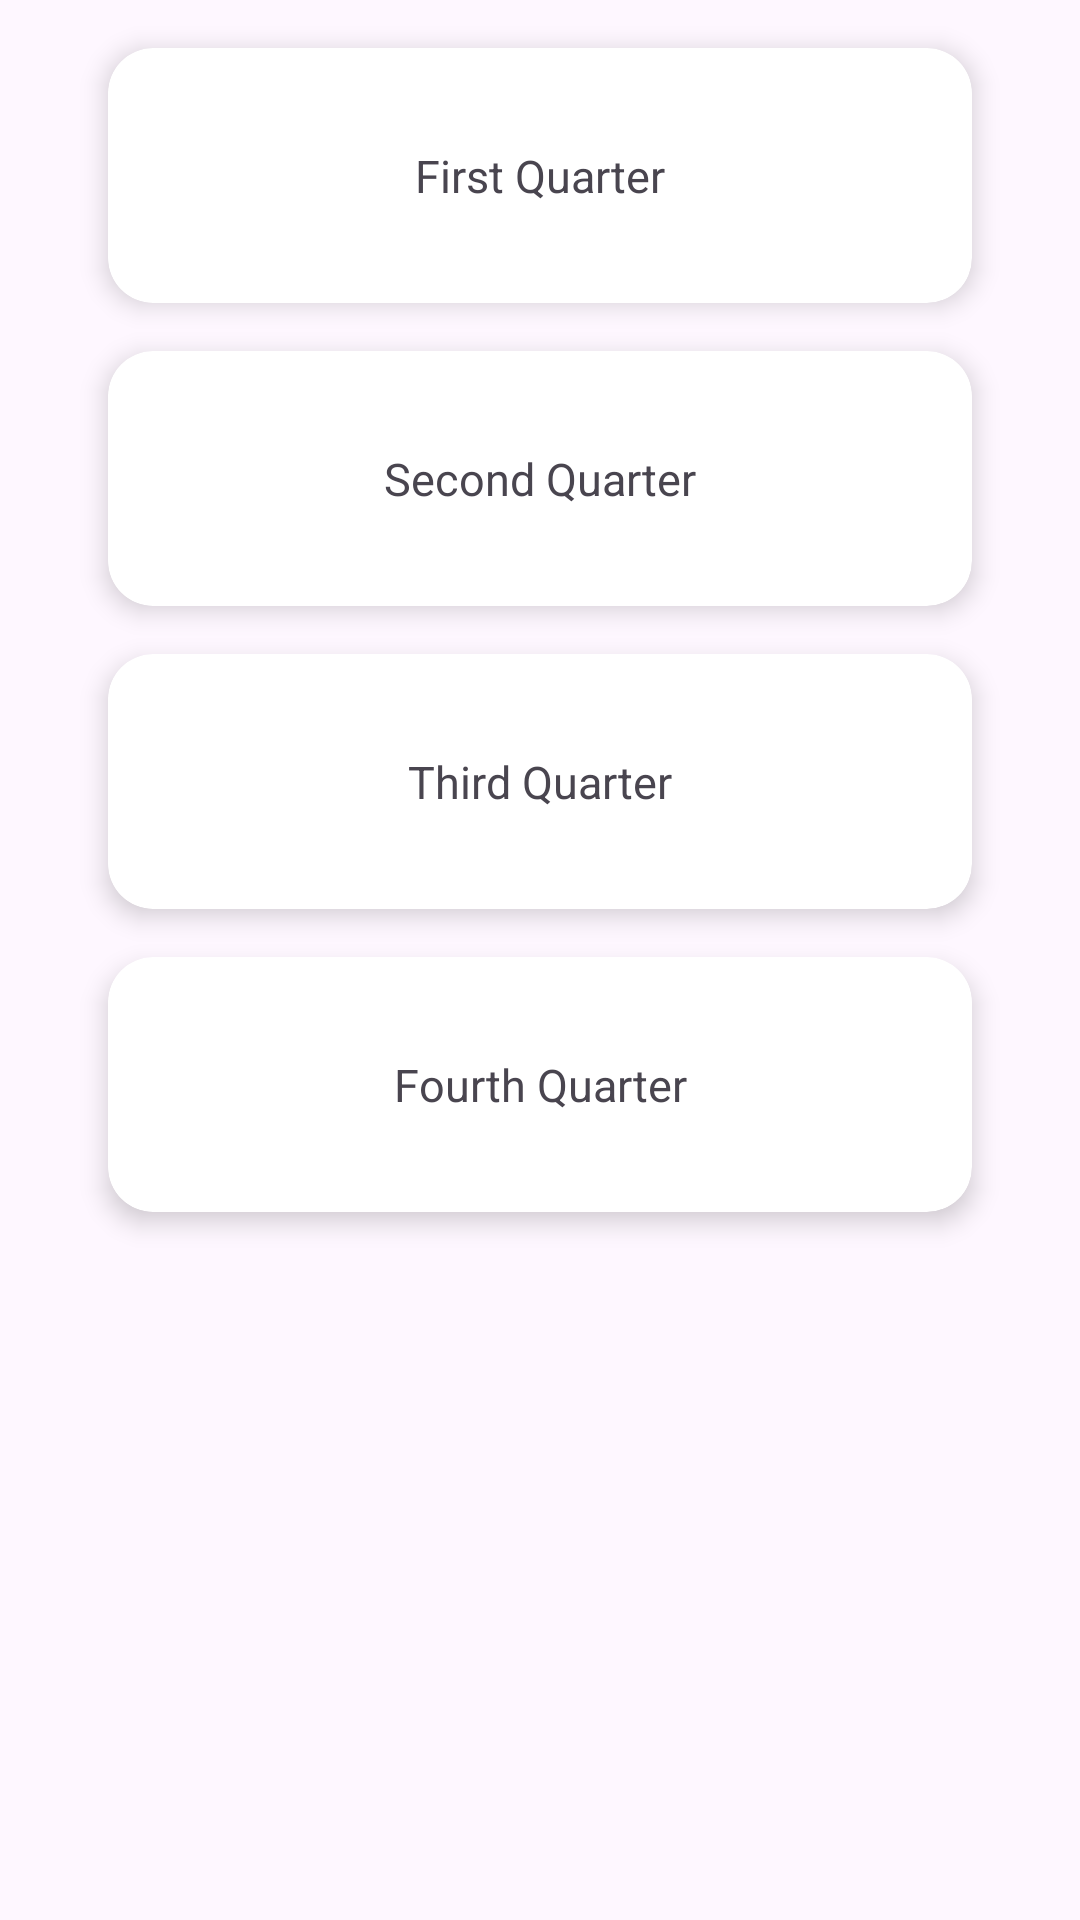

Write the Android layout XML for this screen, with the resource values it uses.
<!-- AndroidManifest.xml: application theme Theme.TNTSApp -->
<!-- res/layout/fragment_grade10.xml -->
<?xml version="1.0" encoding="utf-8"?>
<androidx.constraintlayout.widget.ConstraintLayout xmlns:android="http://schemas.android.com/apk/res/android"
    xmlns:tools="http://schemas.android.com/tools"
    android:layout_width="match_parent"
    android:layout_height="match_parent"
    xmlns:app="http://schemas.android.com/apk/res-auto"
    tools:context=".Grade10Fragment">

    <androidx.constraintlayout.widget.Guideline
        android:layout_width="wrap_content"
        android:layout_height="wrap_content"
        android:id="@+id/guideline_vertical"
        android:orientation="vertical"
        app:layout_constraintGuide_percent="0.10" />

    <androidx.constraintlayout.widget.Guideline
        android:layout_width="wrap_content"
        android:layout_height="wrap_content"
        android:id="@+id/guideline_vertical1"
        android:orientation="vertical"
        app:layout_constraintGuide_percent="0.90" />

    <androidx.cardview.widget.CardView
        android:id="@+id/firstCardView"
        android:layout_width="0dp"
        android:layout_height="wrap_content"
        android:layout_marginTop="16dp"
        app:cardBackgroundColor="@android:color/white"
        app:cardCornerRadius="15dp"
        app:cardElevation="5dp"
        app:layout_constraintTop_toTopOf="parent"
        app:layout_constraintStart_toStartOf="@+id/guideline_vertical"
        app:layout_constraintEnd_toEndOf="@+id/guideline_vertical1">

        <androidx.constraintlayout.widget.ConstraintLayout
            android:layout_width="match_parent"
            android:layout_height="85dp"
            android:padding="16dp">

            <TextView
                android:id="@+id/firstQuarter"
                android:layout_width="wrap_content"
                android:layout_height="wrap_content"
                android:text="First Quarter"
                android:textSize="15sp"
                app:layout_constraintStart_toStartOf="parent"
                app:layout_constraintEnd_toEndOf="parent"
                app:layout_constraintTop_toTopOf="parent"
                app:layout_constraintBottom_toBottomOf="parent"/>

        </androidx.constraintlayout.widget.ConstraintLayout>

    </androidx.cardview.widget.CardView>

    <androidx.cardview.widget.CardView
        android:id="@+id/secondCardView"
        android:layout_width="0dp"
        android:layout_height="wrap_content"
        android:layout_marginTop="16dp"
        app:cardBackgroundColor="@android:color/white"
        app:cardCornerRadius="15dp"
        app:cardElevation="5dp"
        app:layout_constraintTop_toBottomOf="@id/firstCardView"
        app:layout_constraintStart_toStartOf="@+id/guideline_vertical"
        app:layout_constraintEnd_toEndOf="@+id/guideline_vertical1">

        <androidx.constraintlayout.widget.ConstraintLayout
            android:layout_width="match_parent"
            android:layout_height="85dp"
            android:padding="16dp">

            <TextView
                android:id="@+id/secondQuarter"
                android:layout_width="wrap_content"
                android:layout_height="wrap_content"
                android:text="Second Quarter"
                android:textSize="15sp"
                app:layout_constraintStart_toStartOf="parent"
                app:layout_constraintEnd_toEndOf="parent"
                app:layout_constraintTop_toTopOf="parent"
                app:layout_constraintBottom_toBottomOf="parent"/>

        </androidx.constraintlayout.widget.ConstraintLayout>

    </androidx.cardview.widget.CardView>

    <androidx.cardview.widget.CardView
        android:id="@+id/thirdCardView"
        android:layout_width="0dp"
        android:layout_height="wrap_content"
        android:layout_marginTop="16dp"
        app:cardBackgroundColor="@android:color/white"
        app:cardCornerRadius="15dp"
        app:cardElevation="5dp"
        app:layout_constraintTop_toBottomOf="@id/secondCardView"
        app:layout_constraintStart_toStartOf="@+id/guideline_vertical"
        app:layout_constraintEnd_toEndOf="@+id/guideline_vertical1">

        <androidx.constraintlayout.widget.ConstraintLayout
            android:layout_width="match_parent"
            android:layout_height="85dp"
            android:padding="16dp">

            <TextView
                android:id="@+id/thirdQuarter"
                android:layout_width="wrap_content"
                android:layout_height="wrap_content"
                android:text="Third Quarter"
                android:textSize="15sp"
                app:layout_constraintStart_toStartOf="parent"
                app:layout_constraintEnd_toEndOf="parent"
                app:layout_constraintTop_toTopOf="parent"
                app:layout_constraintBottom_toBottomOf="parent"/>

        </androidx.constraintlayout.widget.ConstraintLayout>

    </androidx.cardview.widget.CardView>

    <androidx.cardview.widget.CardView
        android:id="@+id/fourthCardView"
        android:layout_width="0dp"
        android:layout_height="wrap_content"
        android:layout_marginTop="16dp"
        app:cardBackgroundColor="@android:color/white"
        app:cardCornerRadius="15dp"
        app:cardElevation="5dp"
        app:layout_constraintTop_toBottomOf="@id/thirdCardView"
        app:layout_constraintStart_toStartOf="@+id/guideline_vertical"
        app:layout_constraintEnd_toEndOf="@+id/guideline_vertical1">

        <androidx.constraintlayout.widget.ConstraintLayout
            android:layout_width="match_parent"
            android:layout_height="85dp"
            android:padding="16dp">

            <TextView
                android:id="@+id/fourthQuarter"
                android:layout_width="wrap_content"
                android:layout_height="wrap_content"
                android:text="Fourth Quarter"
                android:textSize="15sp"
                app:layout_constraintStart_toStartOf="parent"
                app:layout_constraintEnd_toEndOf="parent"
                app:layout_constraintTop_toTopOf="parent"
                app:layout_constraintBottom_toBottomOf="parent"/>

        </androidx.constraintlayout.widget.ConstraintLayout>

    </androidx.cardview.widget.CardView>

</androidx.constraintlayout.widget.ConstraintLayout>
<!-- resources referenced by this layout -->
<resources>
  <style name="Theme.TNTSApp" parent="Base.Theme.TNTSApp" />
  <style name="Base.Theme.TNTSApp" parent="Theme.Material3.DayNight.NoActionBar">
          
          
      </style>
</resources>
